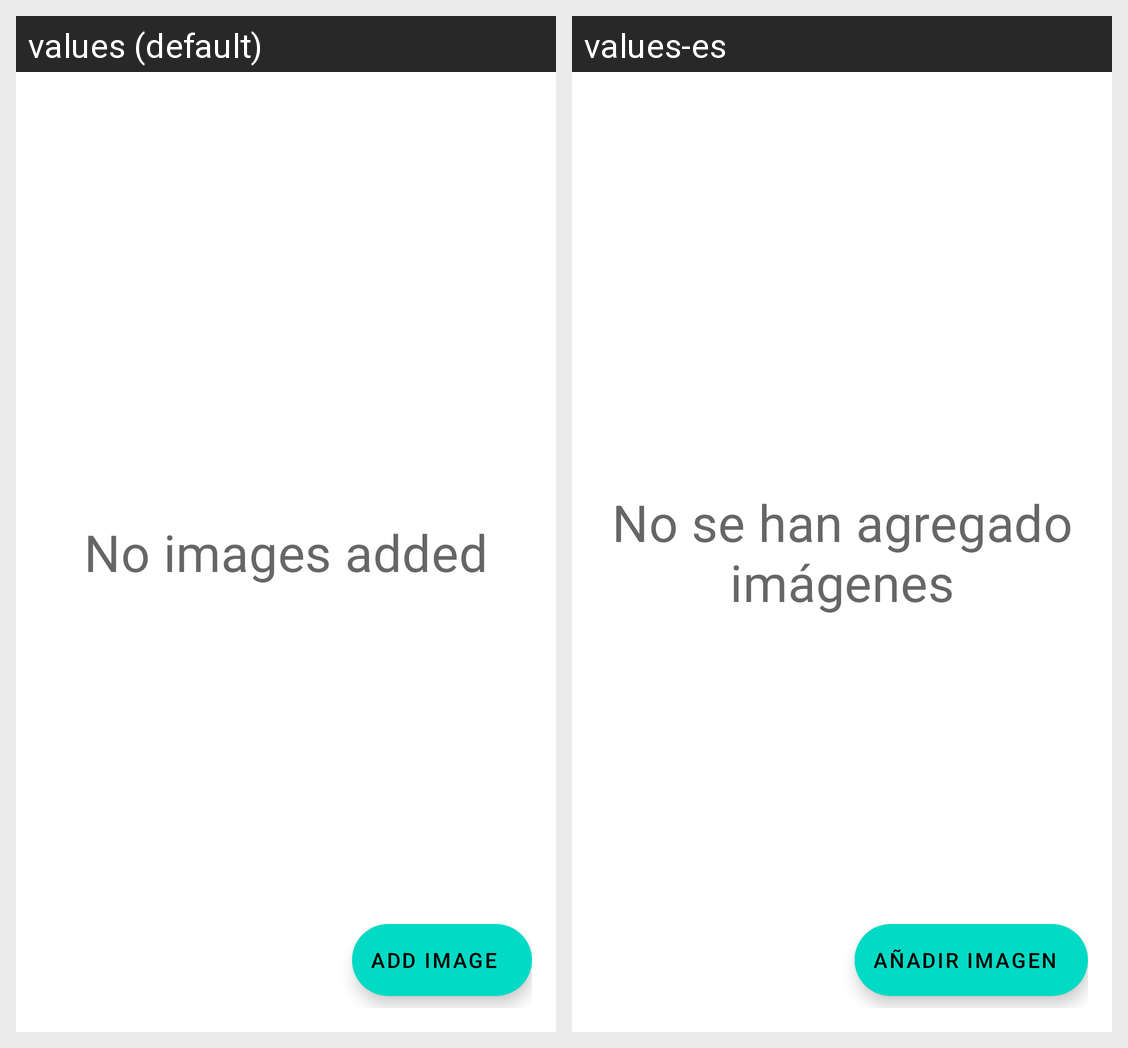

Translations of the strings shown on this Android screen, per locale in the grid:
Android screen res/layout/fragment_images.xml rendered under 2 locales, left to right: values (default), values-es. Device: Nexus 5 (rendered at 1080×1920; each locale shown at half size, 540×960, under a caption strip naming it); theme Theme.Examen.
Strings drawn on this screen, with the default value and each locale's value (text and hints the layout hard-codes, and strings that could not be matched under every locale, appear in the picture but are not listed):

add_image
  values: Add image
  values-es: Añadir imagen

without_images
  values: No images added
  values-es: No se han agregado imágenes
